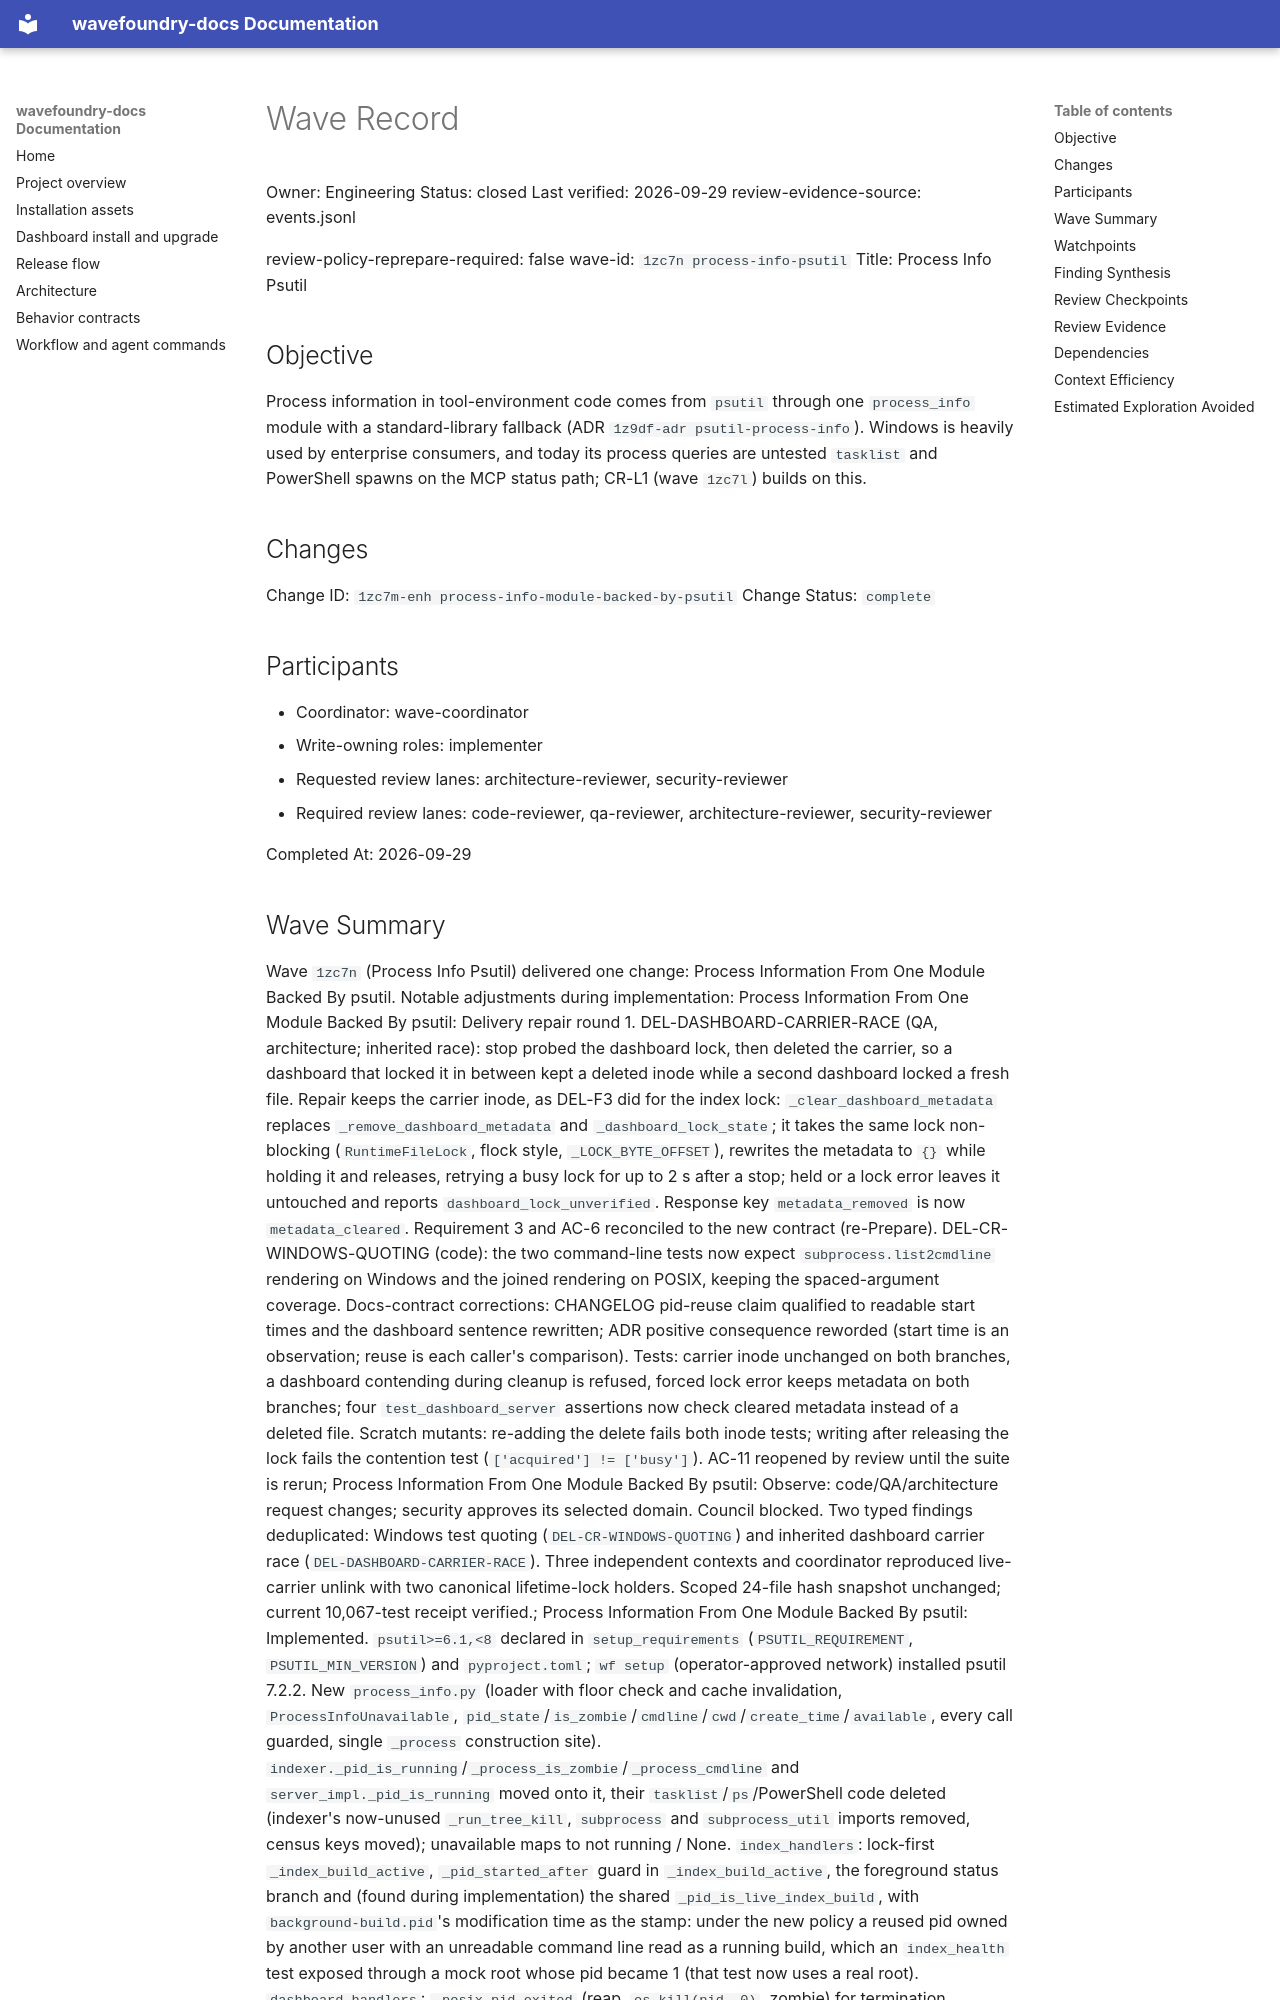

repository: coryhacking/wavefoundry · page: waves/1zc7n process-info-psutil/wave/index.html · generator: mkdocs

# Wave Record

Owner: Engineering
Status: closed
Last verified: 2026-09-29
review-evidence-source: events.jsonl

review-policy-reprepare-required: false
wave-id: `1zc7n process-info-psutil`
Title: Process Info Psutil

## Objective

Process information in tool-environment code comes from `psutil` through one `process_info` module with a standard-library fallback (ADR `1z9df-adr psutil-process-info`). Windows is heavily used by enterprise consumers, and today its process queries are untested `tasklist` and PowerShell spawns on the MCP status path; CR-L1 (wave `1zc7l`) builds on this.

## Changes

Change ID: `1zc7m-enh process-info-module-backed-by-psutil`
Change Status: `complete`

## Participants

- Coordinator: wave-coordinator
- Write-owning roles: implementer
- Requested review lanes: architecture-reviewer, security-reviewer
- Required review lanes: code-reviewer, qa-reviewer, architecture-reviewer, security-reviewer

Completed At: 2026-09-29
